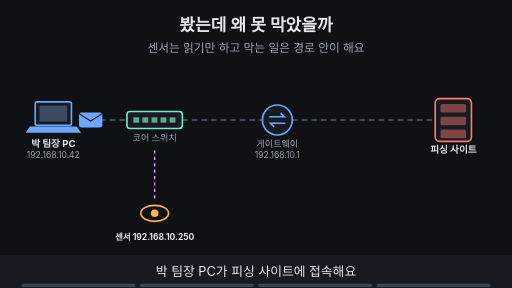
t = 0.00 s
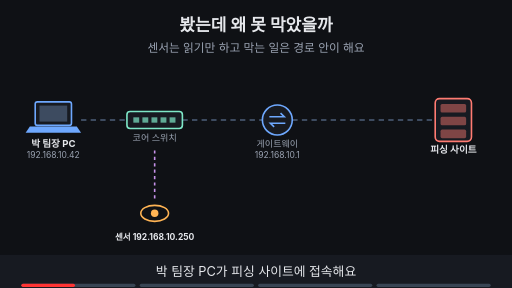
t = 1.88 s
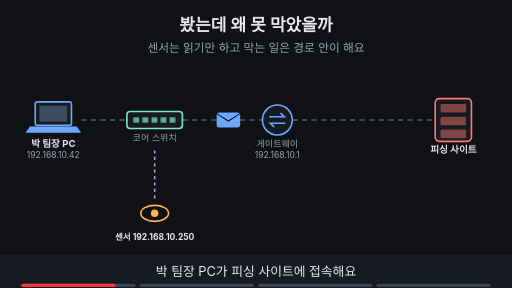
t = 3.30 s
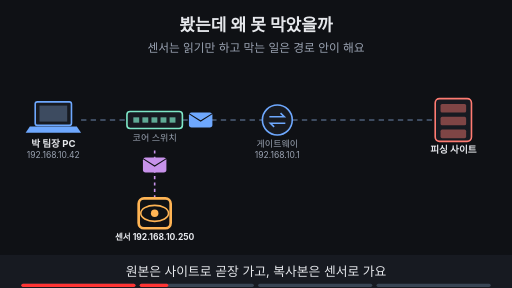
t = 5.00 s
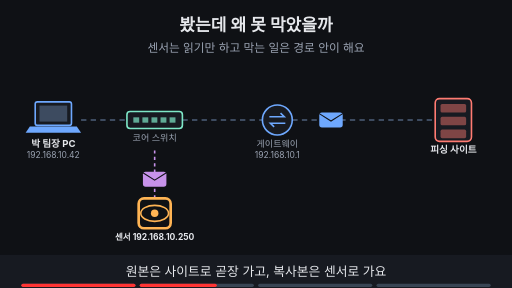
t = 6.70 s
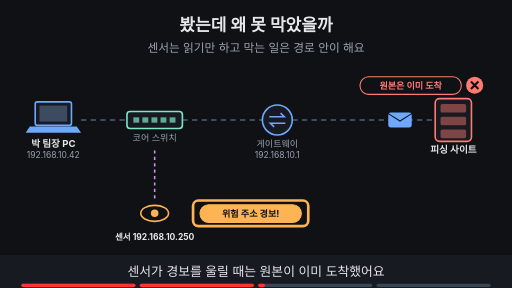
t = 8.24 s

The animated SVG that drew these frames (rendered in a browser with its animation timeline set to each time). Animation: 20 SMIL elements (animate=17,animateTransform=3); frames cover the first 8.24 s, repeats indefinitely.

<svg xmlns="http://www.w3.org/2000/svg" viewBox="0 0 960 540" width="960" height="540" font-family="-apple-system,'Apple SD Gothic Neo','Segoe UI',sans-serif">
<title>봤는데 왜 못 막았을까</title>
<rect width="960" height="540" fill="#0f1115"/>
<text x="480" y="58" text-anchor="middle" font-size="32" font-weight="700" fill="#e6e8ec">봤는데 왜 못 막았을까</text>
<text x="480" y="98" text-anchor="middle" font-size="22" fill="#9aa3b2">센서는 읽기만 하고 막는 일은 경로 안이 해요</text>
<line x1="152" y1="225" x2="238" y2="225" stroke="#3d4b60" stroke-width="4" stroke-dasharray="10 8"/><line x1="342" y1="225" x2="492" y2="225" stroke="#3d4b60" stroke-width="4" stroke-dasharray="10 8"/><line x1="548" y1="225" x2="816" y2="225" stroke="#3d4b60" stroke-width="4" stroke-dasharray="10 8"/><line x1="290" y1="282" x2="290" y2="374" stroke="#c792ea" stroke-width="3" stroke-dasharray="6 6"/><g opacity="1"><animate attributeName="opacity" values="1;1;0;0" keyTimes="0;0.235;0.250;1" dur="16s" repeatCount="indefinite"/><g><animateTransform attributeName="transform" type="translate" values="170,225;170,225;455,225;455,225" keyTimes="0.000;0.025;0.225;1.000" dur="16s" repeatCount="indefinite"/><rect x="-22" y="-14" width="44" height="28" rx="5" fill="#6ea8fe"/><path d="M-22 -12 l22 14 l22 -14" fill="none" stroke="#0f1115" stroke-width="2"/></g></g><g opacity="0"><animate attributeName="opacity" values="0;0;1;1;0;0" keyTimes="0;0.250;0.265;0.485;0.500;1" dur="16s" repeatCount="indefinite"/><g><animateTransform attributeName="transform" type="translate" values="290,225;290,225;750,225;750,225" keyTimes="0.000;0.275;0.475;1.000" dur="16s" repeatCount="indefinite"/><rect x="-22" y="-14" width="44" height="28" rx="5" fill="#6ea8fe"/><path d="M-22 -12 l22 14 l22 -14" fill="none" stroke="#0f1115" stroke-width="2"/></g></g><g opacity="0"><animate attributeName="opacity" values="0;0;1;1;0;0" keyTimes="0;0.250;0.265;0.485;0.500;1" dur="16s" repeatCount="indefinite"/><g><animateTransform attributeName="transform" type="translate" values="290,300;290,300;290,350;290,350" keyTimes="0.000;0.275;0.475;1.000" dur="16s" repeatCount="indefinite"/><rect x="-22" y="-14" width="44" height="28" rx="5" fill="#c792ea"/><path d="M-22 -12 l22 14 l22 -14" fill="none" stroke="#0f1115" stroke-width="2"/></g></g><rect x="66" y="191" width="68" height="44" rx="4" fill="#171a21" stroke="#6ea8fe" stroke-width="3"/><rect x="74" y="198" width="52" height="30" fill="#3d4b60"/><polygon points="56,237 144,237 152,249 48,249" fill="#6ea8fe"/><text x="100" y="275" text-anchor="middle" font-size="18" font-weight="700" fill="#e6e8ec">박 팀장 PC</text><text x="100" y="297" text-anchor="middle" font-size="16" fill="#9aa3b2">192.168.10.42</text><rect x="238" y="209" width="104" height="32" rx="6" fill="#171a21" stroke="#7ee7c7" stroke-width="3"/><rect x="250" y="220" width="11" height="10" fill="#7ee7c7" fill-opacity="0.7"/><rect x="267" y="220" width="11" height="10" fill="#7ee7c7" fill-opacity="0.7"/><rect x="284" y="220" width="11" height="10" fill="#7ee7c7" fill-opacity="0.7"/><rect x="301" y="220" width="11" height="10" fill="#7ee7c7" fill-opacity="0.7"/><rect x="318" y="220" width="11" height="10" fill="#7ee7c7" fill-opacity="0.7"/><text x="290" y="265" text-anchor="middle" font-size="17" fill="#9aa3b2">코어 스위치</text><circle cx="520" cy="225" r="28" fill="#171a21" stroke="#6ea8fe" stroke-width="3"/><path d="M505 219 h28 l-7 -7 M535 231 h-28 l7 7" fill="none" stroke="#6ea8fe" stroke-width="3"/><text x="520" y="275" text-anchor="middle" font-size="17" fill="#9aa3b2">게이트웨이</text><text x="520" y="297" text-anchor="middle" font-size="16" fill="#9aa3b2">192.168.10.1</text><rect x="816" y="185" width="68" height="80" rx="8" fill="#171a21" stroke="#ff7b72" stroke-width="3"/><rect x="826" y="195" width="48" height="16" rx="3" fill="#ff7b72" fill-opacity="0.45"/><rect x="826" y="219" width="48" height="16" rx="3" fill="#ff7b72" fill-opacity="0.45"/><rect x="826" y="243" width="48" height="16" rx="3" fill="#ff7b72" fill-opacity="0.45"/><text x="850" y="287" text-anchor="middle" font-size="18" font-weight="700" fill="#e6e8ec">피싱 사이트</text><ellipse cx="290" cy="400" rx="26" ry="15" fill="#0f1115" stroke="#ffb454" stroke-width="3"/><circle cx="290" cy="400" r="7" fill="#ffb454"/><text x="290" y="450" text-anchor="middle" font-size="16" font-weight="700" fill="#e6e8ec">센서 192.168.10.250</text><g opacity="0"><animate attributeName="opacity" values="0;0;1;1;0;0" keyTimes="0;0.250;0.265;0.485;0.500;1" dur="16s" repeatCount="indefinite"/><rect x="260" y="372" width="60" height="56" rx="10" fill="none" stroke="#ffb454" stroke-width="5"/></g><g opacity="0"><animate attributeName="opacity" values="0;0;1;1;0;0" keyTimes="0;0.500;0.515;0.735;0.750;1" dur="16s" repeatCount="indefinite"/><rect x="728" y="211" width="44" height="28" rx="5" fill="#6ea8fe"/><path d="M728 213 l22 14 l22 -14" fill="none" stroke="#0f1115" stroke-width="2"/></g><g opacity="0"><animate attributeName="opacity" values="0;0;1;1;0;0" keyTimes="0;0.500;0.515;0.735;0.750;1" dur="16s" repeatCount="indefinite"/><rect x="375" y="384" width="190" height="33" rx="16" fill="#ffb454" stroke="#ffb454" stroke-width="2"/><text x="470" y="406.12" text-anchor="middle" font-size="17" font-weight="700" fill="#0f1115">위험 주소 경보!</text><rect x="675" y="144" width="190" height="33" rx="16" fill="#0f1115" stroke="#ff7b72" stroke-width="2"/><text x="770" y="166.12" text-anchor="middle" font-size="17" font-weight="700" fill="#ff7b72">원본은 이미 도착</text><circle cx="890" cy="160" r="16" fill="#ff7b72"/><path d="M883 153 l14 14 M897 153 l-14 14" stroke="#0f1115" stroke-width="4"/></g><g opacity="0"><animate attributeName="opacity" values="0;0;1;1;0;0" keyTimes="0;0.500;0.515;0.735;0.750;1" dur="16s" repeatCount="indefinite"/><rect x="362" y="376" width="216" height="48" rx="10" fill="none" stroke="#ffb454" stroke-width="5"/></g><g opacity="0"><animate attributeName="opacity" values="0;0;1;1" keyTimes="0;0.750;0.765;1" dur="16s" repeatCount="indefinite"/><line x1="335" y1="400" x2="520" y2="400" stroke="#6ea8fe" stroke-width="3" stroke-dasharray="6 6"/><line x1="520" y1="400" x2="520" y2="316" stroke="#6ea8fe" stroke-width="3" stroke-dasharray="6 6"/><rect x="370" y="144" width="300" height="33" rx="16" fill="#0f1115" stroke="#6ea8fe" stroke-width="2"/><text x="520" y="166.12" text-anchor="middle" font-size="17" font-weight="700" fill="#6ea8fe">차단 규칙에 위험 주소 추가</text><rect x="418" y="211" width="44" height="28" rx="5" fill="#ff7b72"/><path d="M418 213 l22 14 l22 -14" fill="none" stroke="#0f1115" stroke-width="2"/><circle cx="440" cy="266" r="16" fill="#ff7b72"/><path d="M433 259 l14 14 M447 259 l-14 14" stroke="#0f1115" stroke-width="4"/></g><g opacity="0"><animate attributeName="opacity" values="0;0;1;1" keyTimes="0;0.750;0.765;1" dur="16s" repeatCount="indefinite"/><rect x="488" y="193" width="64" height="64" rx="10" fill="none" stroke="#ffb454" stroke-width="5"/></g>
<rect x="0" y="478" width="960" height="62" fill="#171a21"/>
<g opacity="1"><animate attributeName="opacity" values="1;1;0;0" keyTimes="0;0.235;0.250;1" dur="16s" repeatCount="indefinite"/><text x="480" y="518" text-anchor="middle" font-size="24" fill="#e6e8ec">박 팀장 PC가 피싱 사이트에 접속해요</text></g>
<g opacity="0"><animate attributeName="opacity" values="0;0;1;1;0;0" keyTimes="0;0.250;0.265;0.485;0.500;1" dur="16s" repeatCount="indefinite"/><text x="480" y="518" text-anchor="middle" font-size="24" fill="#e6e8ec">원본은 사이트로 곧장 가고, 복사본은 센서로 가요</text></g>
<g opacity="0"><animate attributeName="opacity" values="0;0;1;1;0;0" keyTimes="0;0.500;0.515;0.735;0.750;1" dur="16s" repeatCount="indefinite"/><text x="480" y="518" text-anchor="middle" font-size="24" fill="#e6e8ec">센서가 경보를 울릴 때는 원본이 이미 도착했어요</text></g>
<g opacity="0"><animate attributeName="opacity" values="0;0;1;1" keyTimes="0;0.750;0.765;1" dur="16s" repeatCount="indefinite"/><text x="480" y="518" text-anchor="middle" font-size="24" fill="#e6e8ec">다음부터 막으려면 경로 안 차단 규칙에 넣어요</text></g>

<g aria-label="재생 진행 막대" data-stage-count="4"><g class="progress-segment" data-stage="1"><rect x="40" y="532" width="214" height="6" rx="3" fill="#394554"/><rect x="40" y="532" width="0" height="6" rx="3" fill="#ff3434"><animate attributeName="width" values="0;214;214" keyTimes="0;0.250000;1" dur="16s" repeatCount="indefinite"/></rect></g><g class="progress-segment" data-stage="2"><rect x="262" y="532" width="214" height="6" rx="3" fill="#394554"/><rect x="262" y="532" width="0" height="6" rx="3" fill="#ff3434"><animate attributeName="width" values="0;0;214;214" keyTimes="0;0.250000;0.500000;1" dur="16s" repeatCount="indefinite"/></rect></g><g class="progress-segment" data-stage="3"><rect x="484" y="532" width="214" height="6" rx="3" fill="#394554"/><rect x="484" y="532" width="0" height="6" rx="3" fill="#ff3434"><animate attributeName="width" values="0;0;214;214" keyTimes="0;0.500000;0.750000;1" dur="16s" repeatCount="indefinite"/></rect></g><g class="progress-segment" data-stage="4"><rect x="706" y="532" width="214" height="6" rx="3" fill="#394554"/><rect x="706" y="532" width="0" height="6" rx="3" fill="#ff3434"><animate attributeName="width" values="0;0;214" keyTimes="0;0.750000;1" dur="16s" repeatCount="indefinite"/></rect></g></g></svg>
